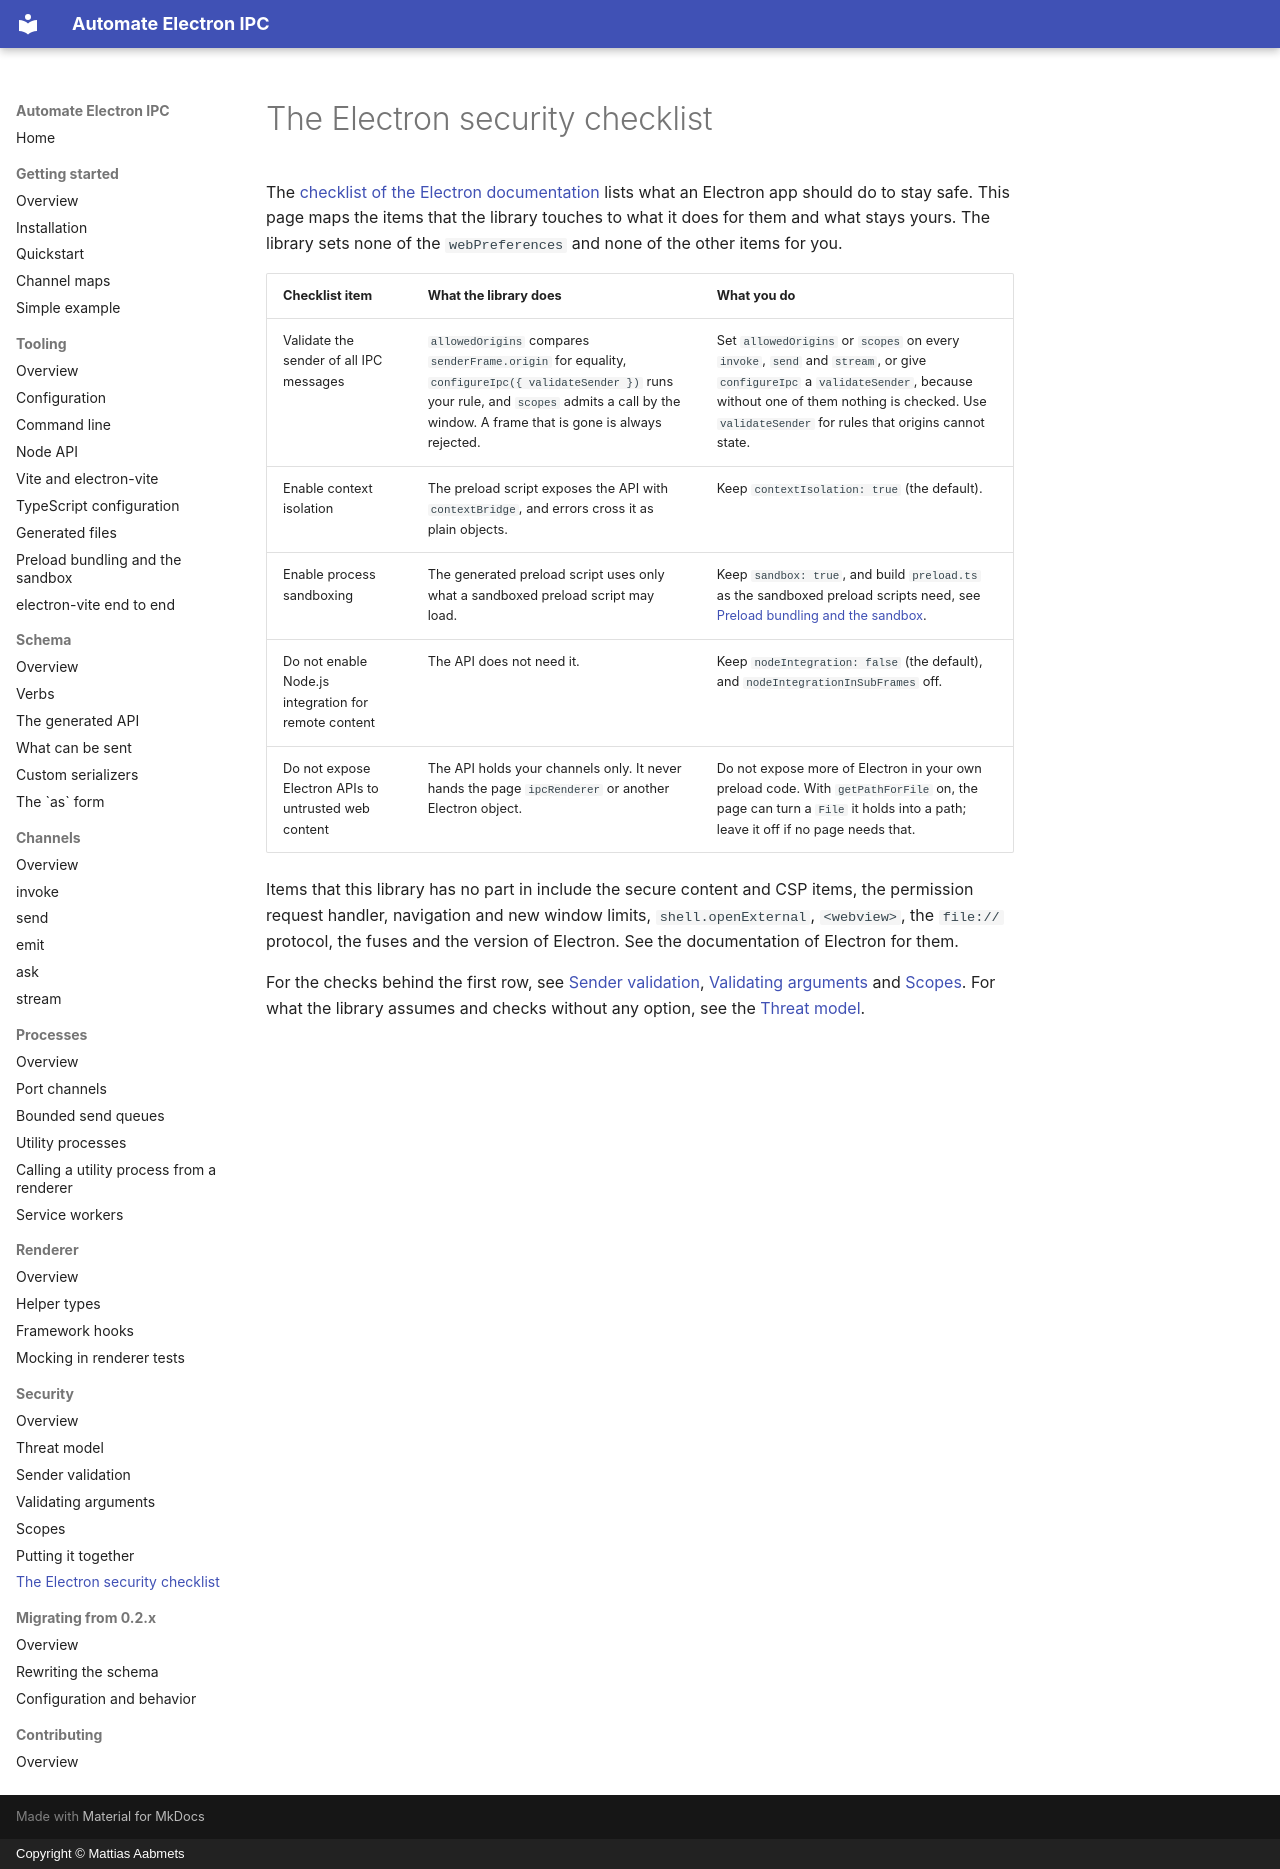

repository: aabmets/automate-electron-ipc · page: security/checklist/index.html · generator: mkdocs · copyright: Copyright © Mattias Aabmets

# The Electron security checklist

The [checklist of the Electron documentation](https://www.electronjs.org/docs/latest/tutorial/security) lists what an Electron app should do to stay safe. This page maps the items that the library touches to what it does for them and what stays yours. The library sets none of the `webPreferences` and none of the other items for you.

| Checklist item | What the library does | What you do |
|:--|:--|:--|
| Validate the sender of all IPC messages | `allowedOrigins` compares `senderFrame.origin` for equality, `configureIpc({ validateSender })` runs your rule, and `scopes` admits a call by the window. A frame that is gone is always rejected. | Set `allowedOrigins` or `scopes` on every `invoke`, `send` and `stream`, or give `configureIpc` a `validateSender`, because without one of them nothing is checked. Use `validateSender` for rules that origins cannot state. |
| Enable context isolation | The preload script exposes the API with `contextBridge`, and errors cross it as plain objects. | Keep `contextIsolation: true` (the default). |
| Enable process sandboxing | The generated preload script uses only what a sandboxed preload script may load. | Keep `sandbox: true`, and build `preload.ts` as the sandboxed preload scripts need, see [Preload bundling and the sandbox](../tooling/preload-bundling.md). |
| Do not enable Node.js integration for remote content | The API does not need it. | Keep `nodeIntegration: false` (the default), and `nodeIntegrationInSubFrames` off. |
| Do not expose Electron APIs to untrusted web content | The API holds your channels only. It never hands the page `ipcRenderer` or another Electron object. | Do not expose more of Electron in your own preload code. With `getPathForFile` on, the page can turn a `File` it holds into a path; leave it off if no page needs that. |

Items that this library has no part in include the secure content and CSP items, the permission request handler, navigation and new window limits, `shell.openExternal`, `<webview>`, the `file://` protocol, the fuses and the version of Electron. See the documentation of Electron for them.

For the checks behind the first row, see [Sender validation](sender-validation.md), [Validating arguments](validating-arguments.md) and [Scopes](scopes.md). For what the library assumes and checks without any option, see the [Threat model](threat-model.md).
